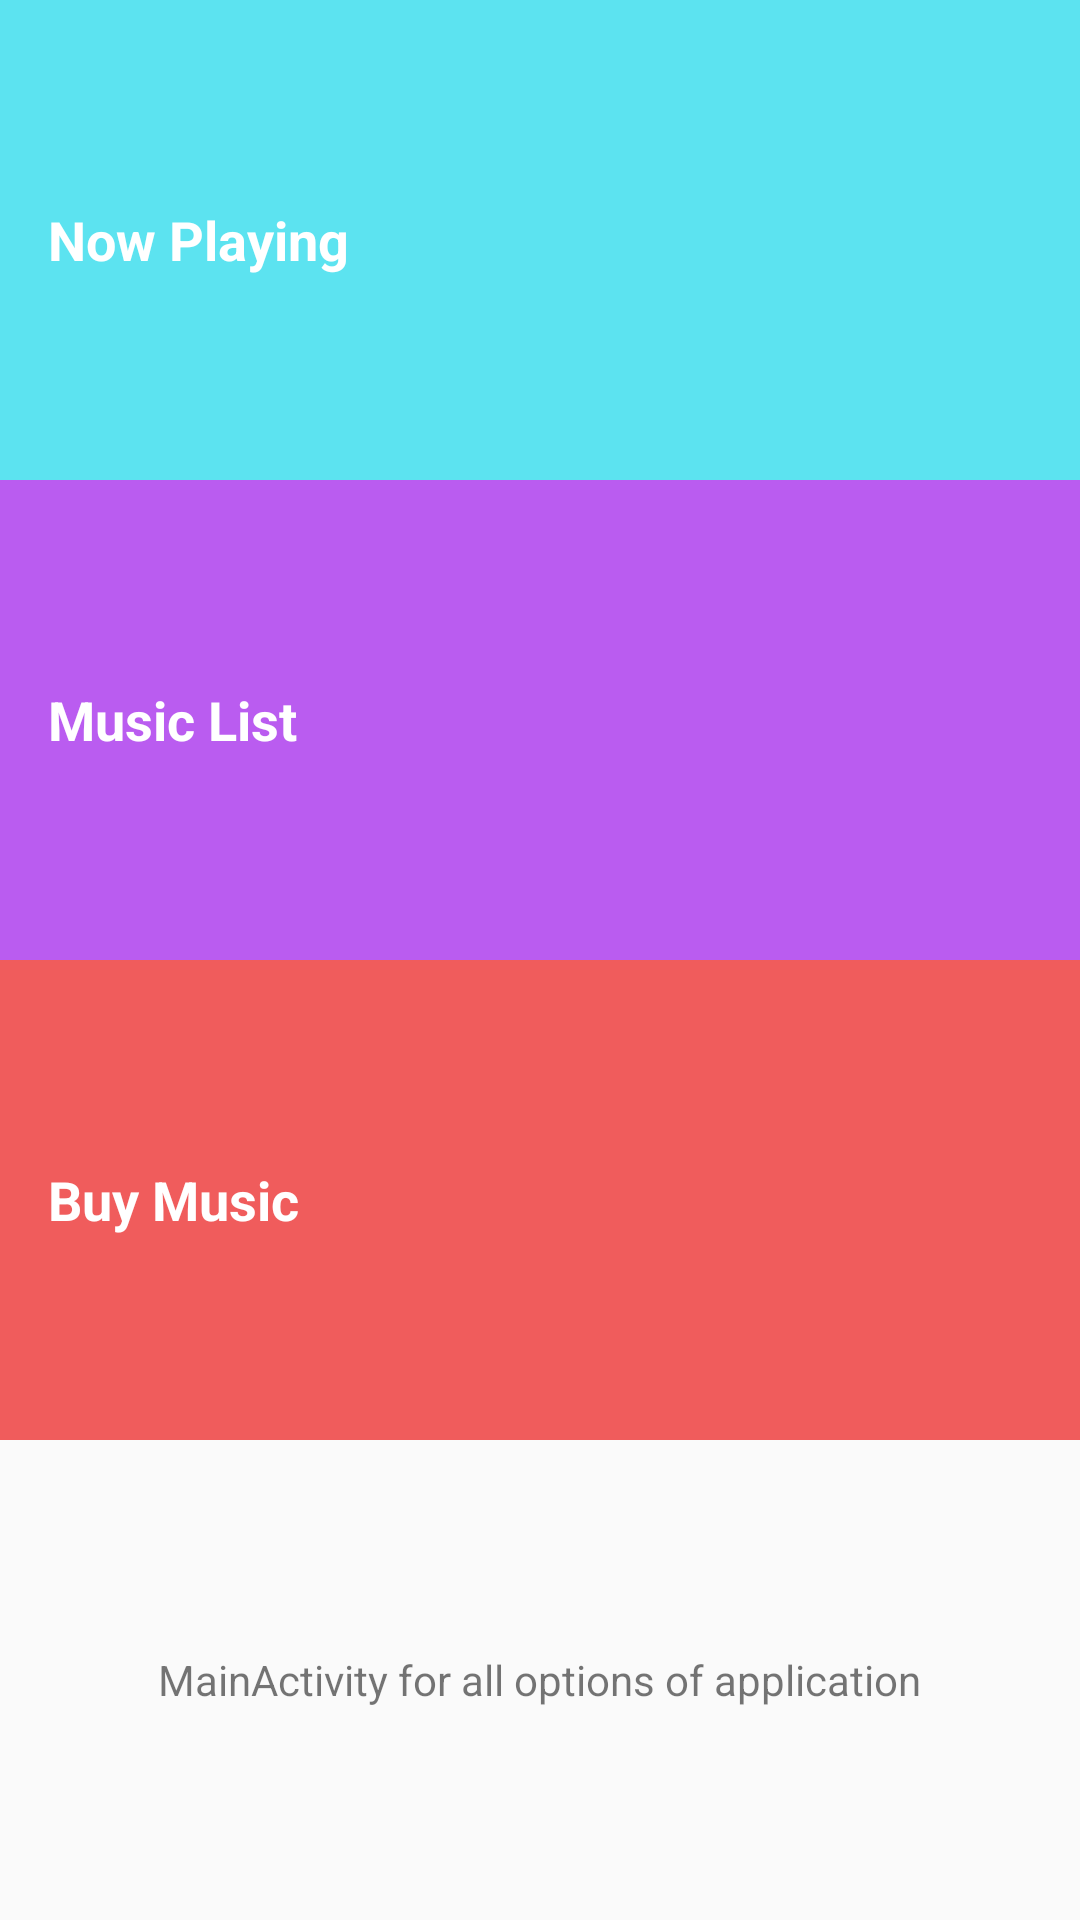

The Android layout XML behind this screen, and the referenced resources:
<!-- AndroidManifest.xml: application theme AppTheme -->
<!-- res/layout/activity_main.xml -->
<?xml version="1.0" encoding="utf-8"?>
<LinearLayout xmlns:android="http://schemas.android.com/apk/res/android"
    xmlns:app="http://schemas.android.com/apk/res-auto"
    xmlns:tools="http://schemas.android.com/tools"
    android:layout_width="match_parent"
    android:layout_height="match_parent"
    android:orientation="vertical"
    android:weightSum="4"
    tools:context="com.example.muklahhn.musicalstructure.MainActivity">

    <TextView
        android:id="@+id/now_playing"
        style="@style/style"
        android:background="@color/color1"
        android:text="@string/now_playing" />

    <TextView
        android:id="@+id/music_list"
        style="@style/style"
        android:background="@color/color2"
        android:text="@string/music_list" />

    <TextView
        android:id="@+id/buy_music"
        style="@style/style"
        android:background="@color/color3"
        android:text="@string/buy_music" />

    <TextView
        android:layout_width="wrap_content"
        android:layout_height="0dp"
        android:layout_gravity="center"
        android:layout_weight="1"
        android:gravity="center_vertical"
        android:text="@string/main_activity" />

</LinearLayout>
<!-- resources referenced by this layout -->
<resources>
  <color name="color1">#5CE3F0</color>
  <color name="color2">#BA5CF0</color>
  <color name="color3">#F05C5C</color>
  <string name="buy_music">Buy Music</string>
  <string name="main_activity">MainActivity for all options of application</string>
  <string name="music_list">Music List</string>
  <string name="now_playing">Now Playing</string>
  <style name="style">
          <item name="android:layout_width">match_parent</item>
          <item name="android:layout_height">0dp</item>
          <item name="android:layout_weight">1</item>
          <item name="android:gravity">center_vertical</item>
          <item name="android:padding">16dp</item>
          <item name="android:textColor">@android:color/white</item>
          <item name="android:textStyle">bold</item>
          <item name="android:textAppearance">?android:textAppearanceMedium</item>
      </style>
  <style name="AppTheme" parent="Theme.AppCompat.Light.DarkActionBar">
          
          <item name="colorPrimary">@color/colorPrimary</item>
          <item name="colorPrimaryDark">@color/colorPrimaryDark</item>
          <item name="colorAccent">@color/colorAccent</item>
      </style>
  <color name="colorPrimary">#3F51B5</color>
  <color name="colorPrimaryDark">#303F9F</color>
  <color name="colorAccent">#FF4081</color>
</resources>
